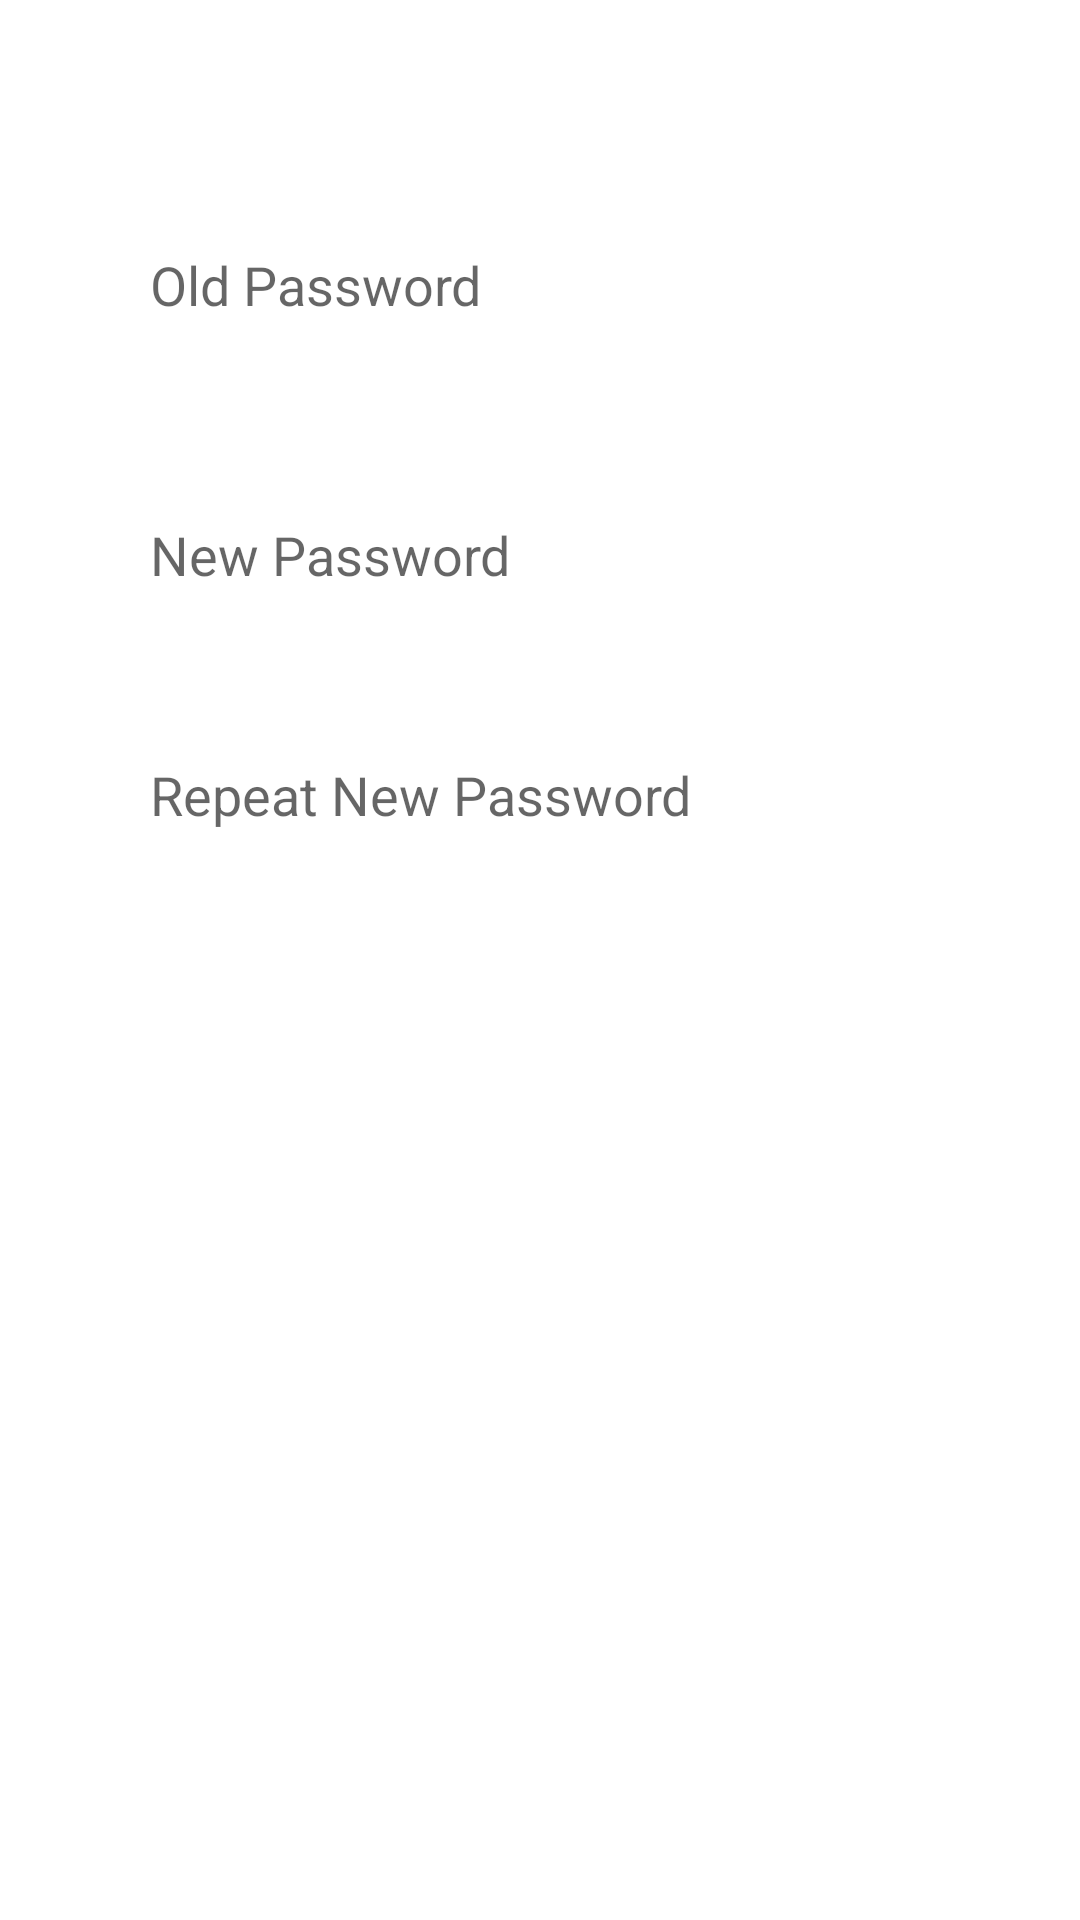

This screen was rendered from an Android layout file. Write that file and the resources it references.
<!-- AndroidManifest.xml: application theme Theme.Bundle -->
<!-- res/layout/fragment_change_password.xml -->
<?xml version="1.0" encoding="utf-8"?>
<ScrollView
    xmlns:android="http://schemas.android.com/apk/res/android"
    xmlns:app="http://schemas.android.com/apk/res-auto"
    xmlns:tools="http://schemas.android.com/tools"
    android:layout_width="match_parent"
    android:layout_height="match_parent"
    tools:context=".ui.home.profile.change_password.ChangePasswordFragment">

    <androidx.constraintlayout.widget.ConstraintLayout
        android:layout_width="match_parent"
        android:layout_height="match_parent">

        <EditText
            android:id="@+id/edit_text_old_password"
            android:layout_width="0dp"
            android:layout_height="50dp"
            android:layout_marginStart="50dp"
            android:layout_marginTop="70dp"
            android:layout_marginEnd="50dp"
            android:background="@drawable/edit_text_background"
            android:ems="10"
            android:focusedByDefault="true"
            android:hint="Old Password"
            android:inputType="text"
            app:layout_constraintEnd_toEndOf="parent"
            app:layout_constraintStart_toStartOf="parent"
            app:layout_constraintTop_toTopOf="parent" />

        <EditText
            android:id="@+id/edit_text_new_password"
            android:layout_width="0dp"
            android:layout_height="50dp"
            android:layout_marginStart="50dp"
            android:layout_marginTop="40dp"
            android:layout_marginEnd="50dp"
            android:background="@drawable/edit_text_background"
            android:ems="10"
            android:hint="New Password"
            android:inputType="text"
            app:layout_constraintEnd_toEndOf="parent"
            app:layout_constraintStart_toStartOf="parent"
            app:layout_constraintTop_toBottomOf="@+id/edit_text_old_password" />

        <EditText
            android:id="@+id/edit_text_new_password_confirm"
            android:layout_width="0dp"
            android:layout_height="50dp"
            android:layout_marginStart="50dp"
            android:layout_marginTop="30dp"
            android:layout_marginEnd="50dp"
            android:background="@drawable/edit_text_background"
            android:ems="10"
            android:hint="Repeat New Password"
            android:inputType="text"
            app:layout_constraintEnd_toEndOf="parent"
            app:layout_constraintStart_toStartOf="parent"
            app:layout_constraintTop_toBottomOf="@+id/edit_text_new_password" />

        <Button
            android:id="@+id/button_change_password"
            android:layout_width="0dp"
            android:layout_height="wrap_content"
            android:layout_marginStart="50dp"
            android:layout_marginTop="40dp"
            android:layout_marginEnd="50dp"
            android:text="Confirm"
            android:textColor="@color/white"
            android:background="@drawable/btn_primary_ripple"
            app:layout_constraintEnd_toEndOf="parent"
            app:layout_constraintStart_toStartOf="parent"
            app:layout_constraintTop_toBottomOf="@+id/edit_text_new_password_confirm" />


    </androidx.constraintlayout.widget.ConstraintLayout>

</ScrollView>
<!-- resources referenced by this layout -->
<resources>
  <color name="white">#FFFFFFFF</color>
  <style name="Theme.Bundle" parent="Theme.MaterialComponents.Light.NoActionBar">
          
          <item name="colorPrimary">@color/purple_200</item>
          <item name="colorPrimaryVariant">@color/purple_700</item>
          <item name="colorOnPrimary">@color/white</item>
          
          <item name="colorSecondary">@color/teal_200</item>
          <item name="colorSecondaryVariant">@color/teal_700</item>
          <item name="colorOnSecondary">@color/black</item>
          
          <item name="android:statusBarColor">?attr/colorPrimary</item>
          
      </style>
  <color name="purple_200">#FFBB86FC</color>
  <color name="purple_700">#FF3700B3</color>
  <color name="teal_200">#FF03DAC5</color>
  <color name="teal_700">#FF018786</color>
  <color name="black">#FF000000</color>
</resources>
